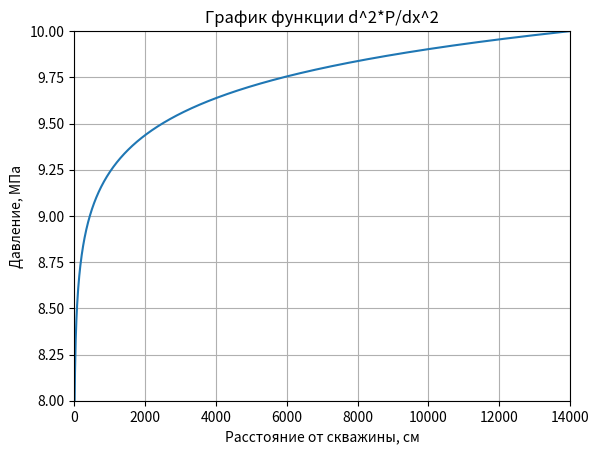

Recreate this plot in Python.
import sympy as sp
from sympy import diff, Eq
import matplotlib.pyplot as plt

# Дано
L = 14000
Pk = 10
Pg = 8
Rc = 14


def creating_plot(x_values, y_values):
    plt.plot(x_values, y_values)
    plt.xlabel("Расстояние от скважины, см")
    plt.ylabel("Давление, МПа")
    plt.ylim(8, Pk)
    plt.xlim(0, L)
    plt.title("График функции d^2*P/dx^2")
    plt.grid(True)
    plt.show()


def solver(length, well_radius):
    r = sp.Symbol("r")
    p = sp.Function("p")
    C1, C2, Lk = sp.symbols("C1 C2 Lk")
    eq = Eq(diff(p(r), r, r) + (1 / r) * diff(p(r), r), 0)
    print(f"Я напечатал eq \n {eq}")
    solution = sp.dsolve(eq, p(r))
    print(f"Я напечатал solution \n {solution}")
    constants = sp.solve(
        [
            solution.subs({r: well_radius, p(well_radius): Pk}),
            solution.subs({r: length, p(length): Pg}),
        ],
        (C1, C2),
    )
    print(f"Я напечатал constants \n {constants}")
    final_solution = solution.subs(constants)
    print(f"Я напечатал final_solution \n{final_solution}")
    pressure = []
    x_values = range(Rc, L + 1, 10)
    for i in range(Rc, L + 1, 10):
        if i == 0:
            continue
        final_solution_2 = final_solution.subs({p(Rc): Pg, p(L): Pk, r: i})
        final_solution_2 = final_solution_2.evalf()
        final_solution_3 = final_solution_2.subs("p(14)", 8)
        pressure.append(final_solution_3.rhs)
        print(final_solution_3)
    # print(x_values)
    # print(pressure)
    creating_plot(x_values, pressure)
    return final_solution


result_of_eq = solver(L, Rc)
